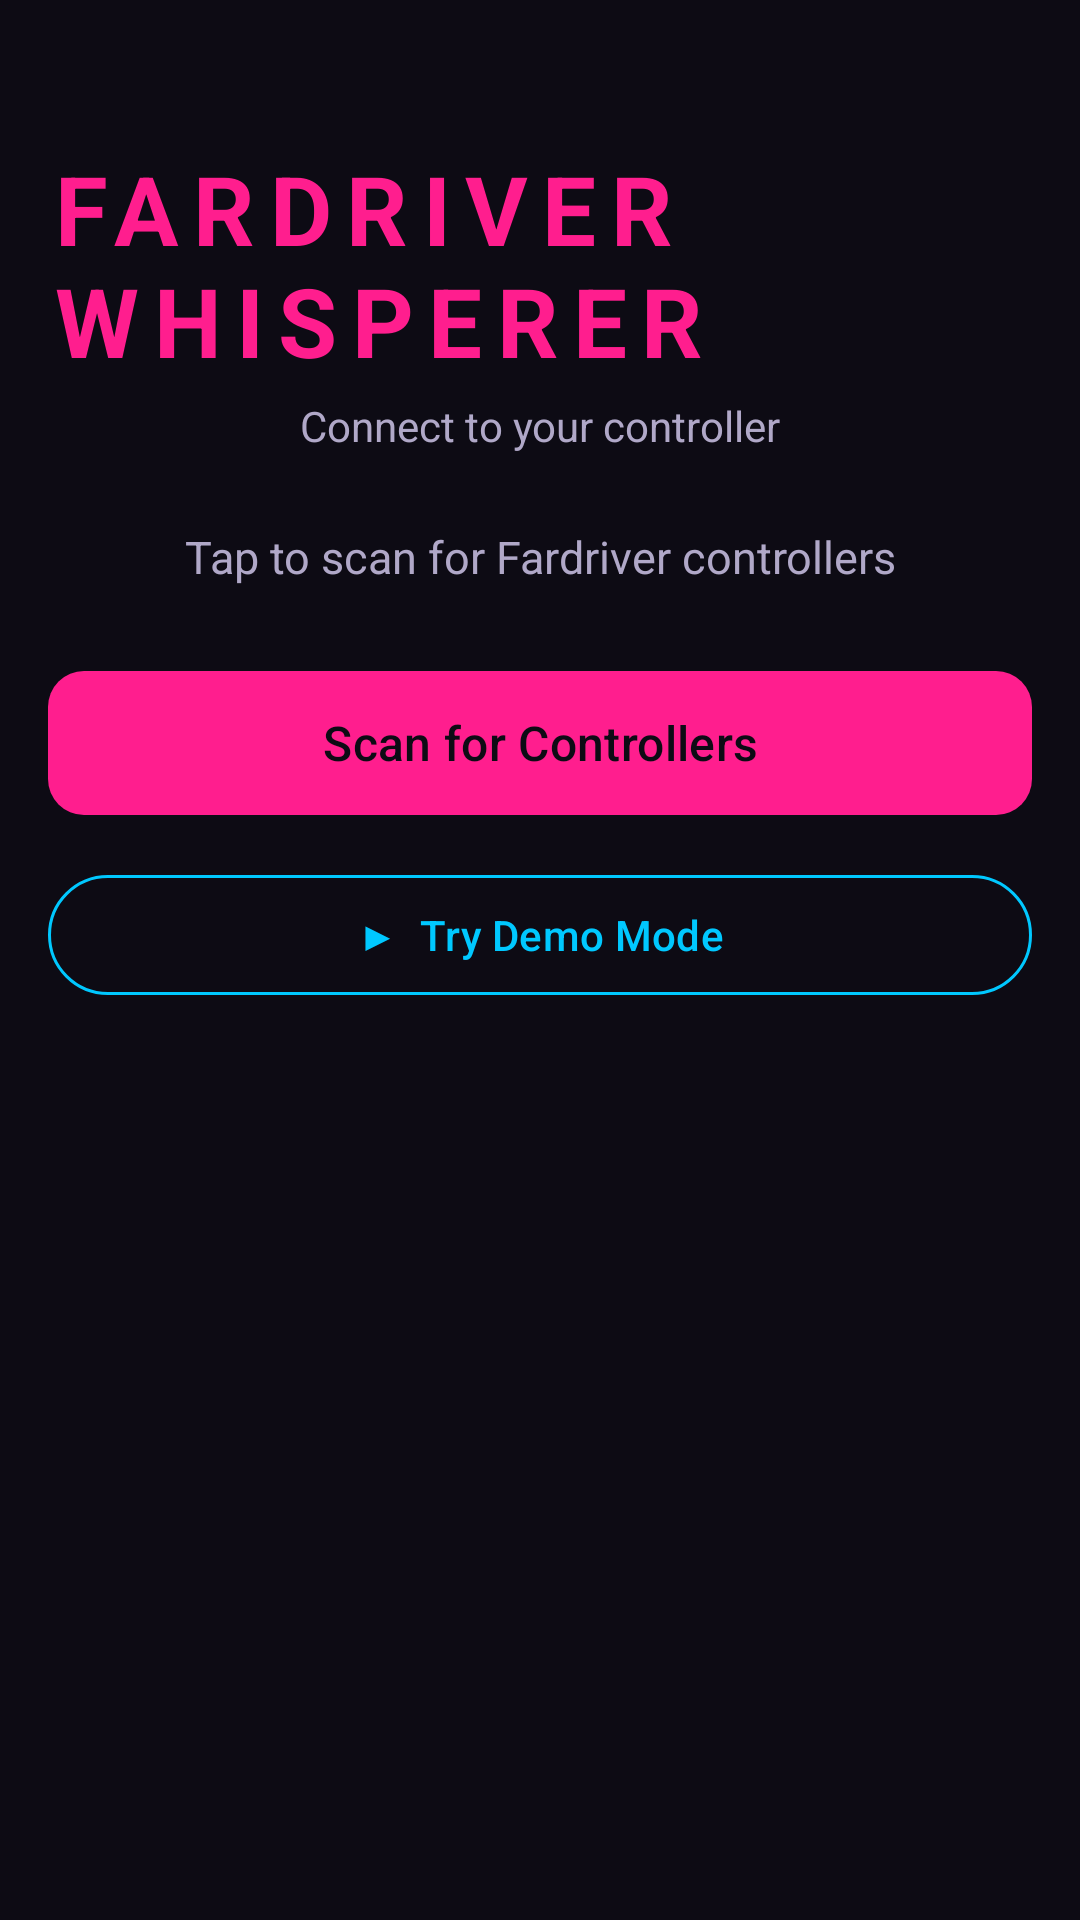

Here is an Android app screen rendered from its layout file. Give the layout XML and the strings, colors and styles it references.
<!-- AndroidManifest.xml: application theme Theme.FDTuner -->
<!-- res/layout/fragment_scan.xml -->
<?xml version="1.0" encoding="utf-8"?>
<androidx.constraintlayout.widget.ConstraintLayout
    xmlns:android="http://schemas.android.com/apk/res/android"
    xmlns:app="http://schemas.android.com/apk/res-auto"
    android:layout_width="match_parent"
    android:layout_height="match_parent"
    android:background="@color/bg_dark"
    android:padding="@dimen/screen_padding">

    
    <TextView
        android:id="@+id/tvAppTitle"
        android:layout_width="wrap_content"
        android:layout_height="wrap_content"
        android:text="FARDRIVER WHISPERER"
        android:textColor="@color/pink_primary"
        android:textSize="32sp"
        android:textStyle="bold"
        android:letterSpacing="0.15"
        app:layout_constraintTop_toTopOf="parent"
        app:layout_constraintStart_toStartOf="parent"
        app:layout_constraintEnd_toEndOf="parent"
        android:layout_marginTop="32dp" />

    <TextView
        android:id="@+id/tvSubtitle"
        android:layout_width="wrap_content"
        android:layout_height="wrap_content"
        android:text="Connect to your controller"
        android:textColor="@color/text_secondary"
        android:textSize="14sp"
        app:layout_constraintTop_toBottomOf="@id/tvAppTitle"
        app:layout_constraintStart_toStartOf="parent"
        app:layout_constraintEnd_toEndOf="parent"
        android:layout_marginTop="4dp" />

    
    <TextView
        android:id="@+id/tvStatus"
        android:layout_width="0dp"
        android:layout_height="wrap_content"
        android:text="@string/scan_tap_to_scan"
        android:textColor="@color/text_secondary"
        android:textSize="15sp"
        android:gravity="center"
        app:layout_constraintTop_toBottomOf="@id/tvSubtitle"
        app:layout_constraintStart_toStartOf="parent"
        app:layout_constraintEnd_toEndOf="parent"
        android:layout_marginTop="24dp" />

    
    <com.google.android.material.progressindicator.LinearProgressIndicator
        android:id="@+id/progressScan"
        android:layout_width="0dp"
        android:layout_height="wrap_content"
        android:indeterminate="true"
        app:indicatorColor="@color/pink_primary"
        app:trackColor="@color/bg_surface"
        android:visibility="gone"
        app:layout_constraintTop_toBottomOf="@id/tvStatus"
        app:layout_constraintStart_toStartOf="parent"
        app:layout_constraintEnd_toEndOf="parent"
        android:layout_marginTop="16dp" />

    
    <com.google.android.material.button.MaterialButton
        android:id="@+id/btnScan"
        android:layout_width="0dp"
        android:layout_height="56dp"
        android:text="@string/scan_start"
        android:textSize="16sp"
        app:backgroundTint="@color/pink_primary"
        android:textColor="@color/bg_dark"
        app:layout_constraintTop_toBottomOf="@id/progressScan"
        app:layout_constraintStart_toStartOf="parent"
        app:layout_constraintEnd_toEndOf="parent"
        android:layout_marginTop="24dp" />

    
    <com.google.android.material.button.MaterialButton
        android:id="@+id/btnDemo"
        style="@style/Widget.Material3.Button.OutlinedButton"
        android:layout_width="0dp"
        android:layout_height="48dp"
        android:text="▶  Try Demo Mode"
        android:textSize="14sp"
        android:textColor="@color/cyan_accent"
        app:strokeColor="@color/cyan_accent"
        app:strokeWidth="1dp"
        app:layout_constraintTop_toBottomOf="@id/btnScan"
        app:layout_constraintStart_toStartOf="parent"
        app:layout_constraintEnd_toEndOf="parent"
        android:layout_marginTop="12dp" />

    
    <androidx.recyclerview.widget.RecyclerView
        android:id="@+id/recyclerDevices"
        android:layout_width="0dp"
        android:layout_height="0dp"
        android:clipToPadding="false"
        android:paddingTop="8dp"
        app:layout_constraintTop_toBottomOf="@id/btnDemo"
        app:layout_constraintBottom_toBottomOf="parent"
        app:layout_constraintStart_toStartOf="parent"
        app:layout_constraintEnd_toEndOf="parent"
        android:layout_marginTop="8dp" />

</androidx.constraintlayout.widget.ConstraintLayout>
<!-- resources referenced by this layout -->
<resources>
  <color name="bg_dark">#0D0B14</color>
  <color name="bg_surface">#161222</color>
  <color name="cyan_accent">#00C8FF</color>
  <color name="pink_primary">#FF1E8E</color>
  <color name="text_secondary">#B0A8C8</color>
  <dimen name="screen_padding">16dp</dimen>
  <string name="scan_start">Scan for Controllers</string>
  <string name="scan_tap_to_scan">Tap to scan for Fardriver controllers</string>
  <style name="Theme.FDTuner" parent="Theme.Material3.Dark.NoActionBar">
          
          <item name="colorPrimary">@color/pink_primary</item>
          <item name="colorPrimaryVariant">@color/pink_dark</item>
          <item name="colorOnPrimary">@color/text_primary</item>
          <item name="colorSecondary">@color/cyan_accent</item>
          <item name="colorSecondaryVariant">@color/cyan_dark</item>
          <item name="colorOnSecondary">@color/bg_dark</item>
          <item name="colorSurface">@color/bg_surface</item>
          <item name="colorOnSurface">@color/text_primary</item>
          <item name="colorSurfaceVariant">@color/bg_card</item>
          <item name="android:colorBackground">@color/bg_dark</item>
          <item name="colorOnBackground">@color/text_primary</item>
          <item name="colorError">@color/error_red</item>
          <item name="android:statusBarColor">@color/bg_dark</item>
          <item name="android:navigationBarColor">@color/bg_dark</item>
          <item name="android:windowLightStatusBar">false</item>
          <item name="materialButtonStyle">@style/Widget.FDTuner.Button</item>
      </style>
  <color name="pink_dark">#C4006B</color>
  <color name="text_primary">#FFFFFF</color>
  <color name="cyan_dark">#0099CC</color>
  <color name="bg_card">#1A1628</color>
  <color name="error_red">#FF4444</color>
  <style name="Widget.FDTuner.Button" parent="Widget.Material3.Button">
          <item name="backgroundTint">@color/pink_primary</item>
          <item name="android:textColor">@color/text_primary</item>
          <item name="cornerRadius">12dp</item>
      </style>
</resources>
